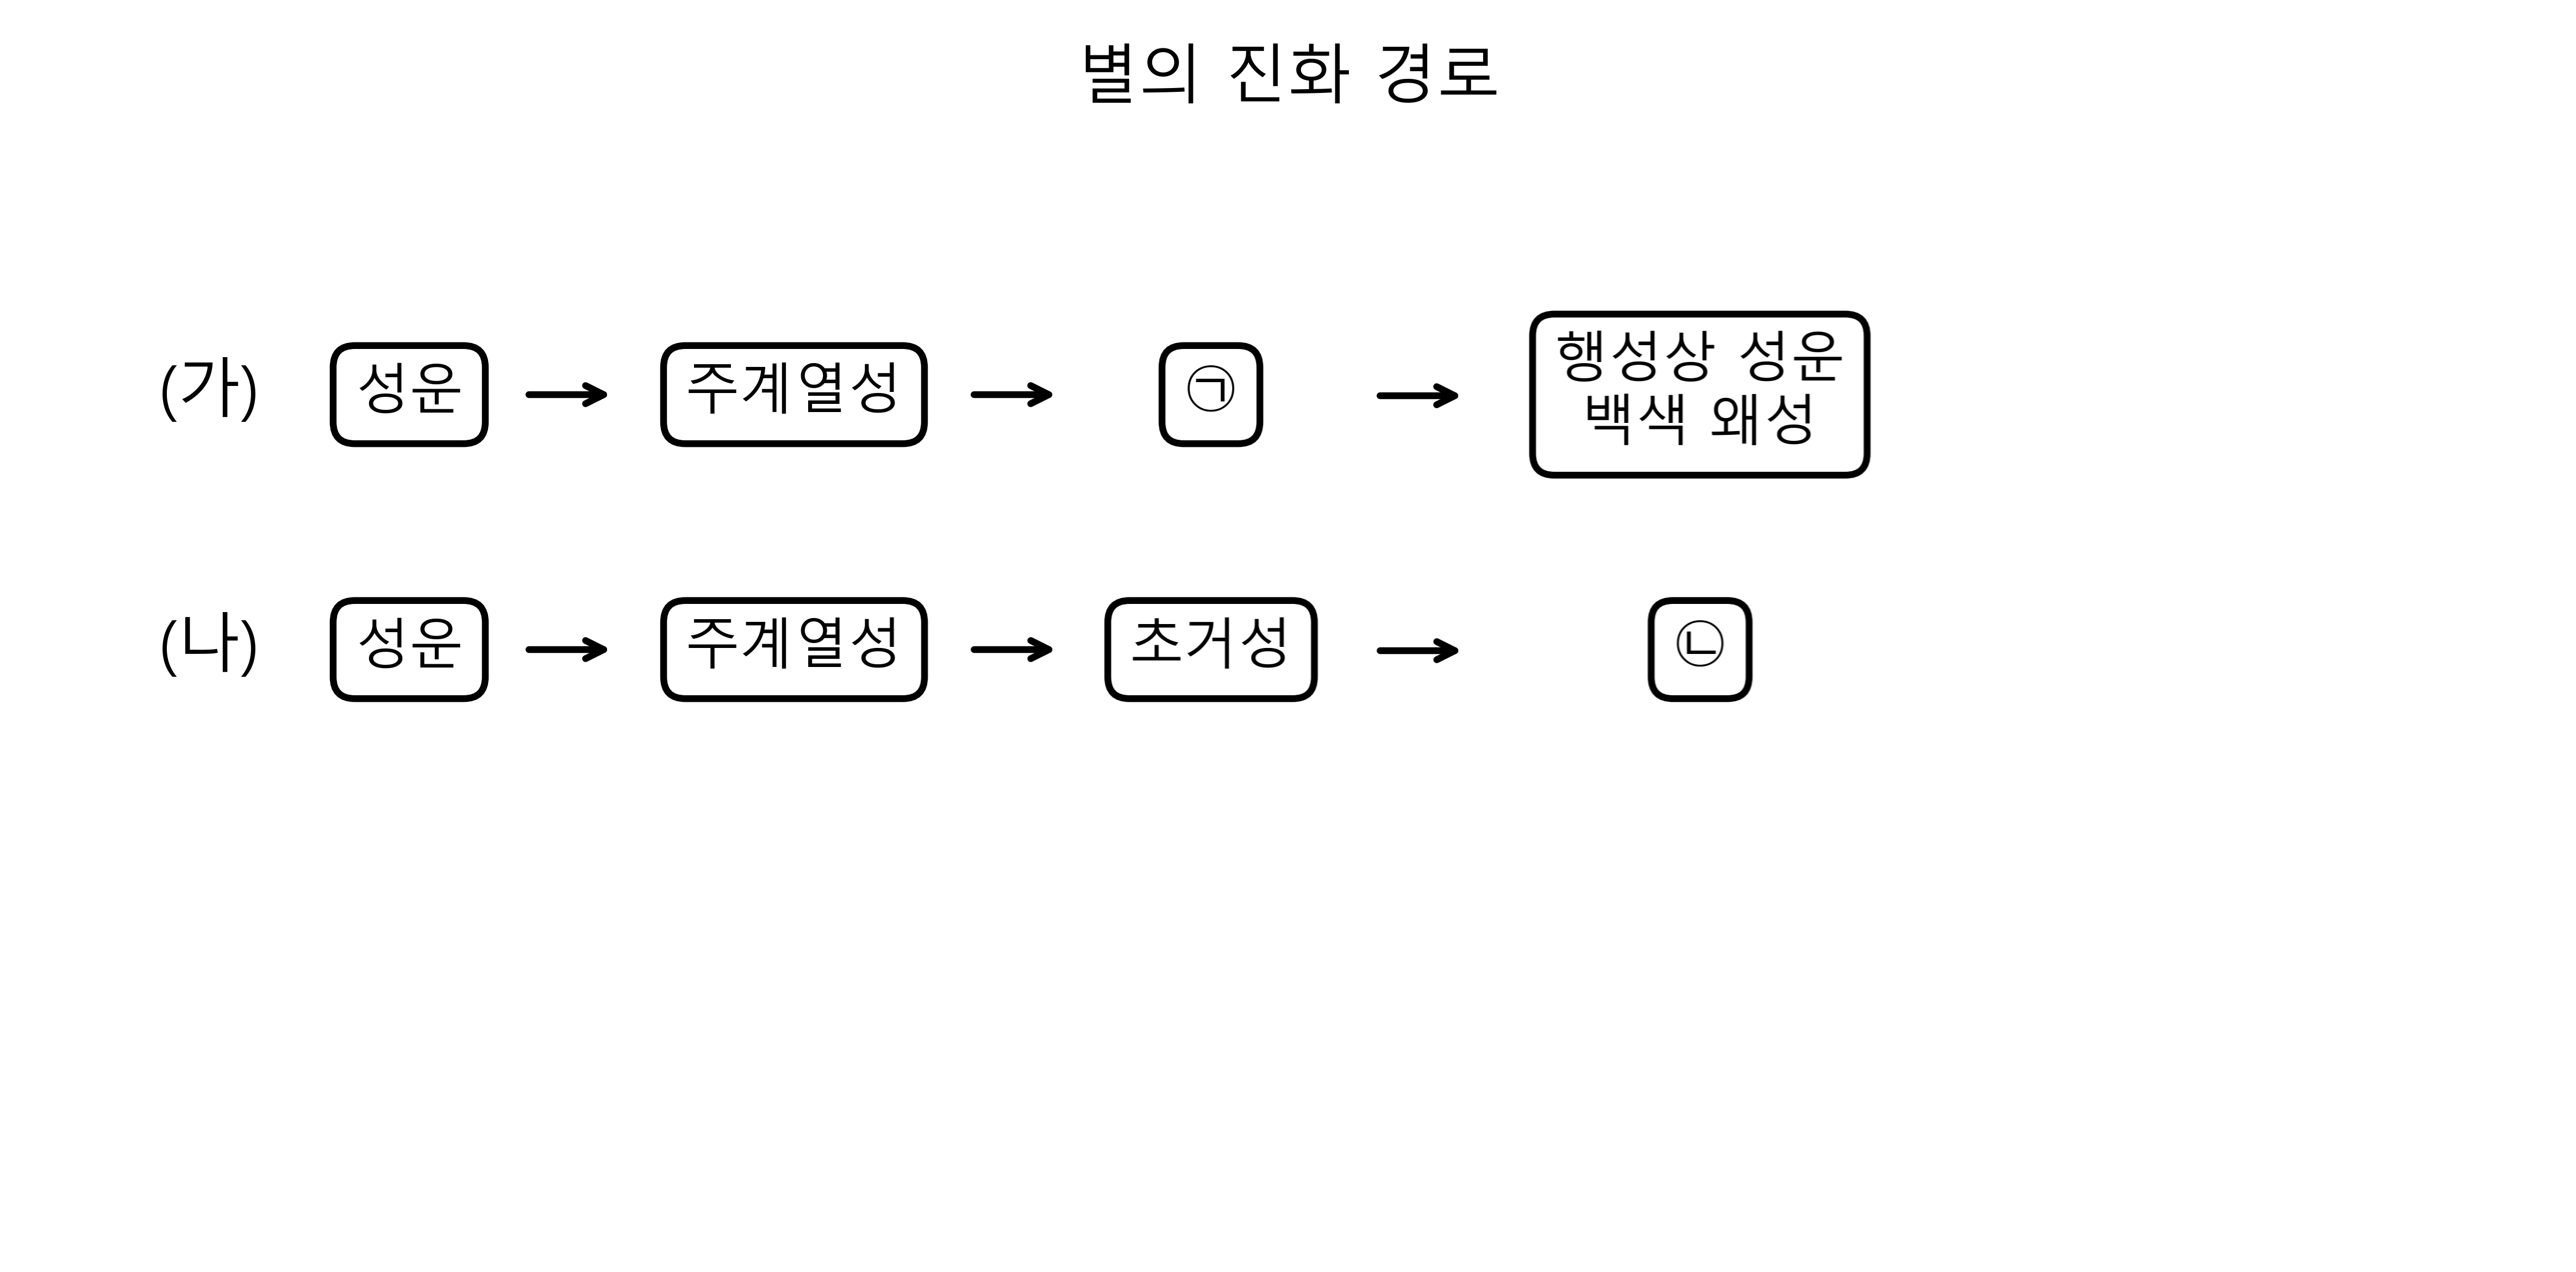

Write Python code to recreate this figure.
import matplotlib.pyplot as plt
import matplotlib.patches as patches
import platform
from matplotlib import rc

if platform.system() == 'Windows':
    rc('font', family=['Malgun Gothic', 'Segoe UI Symbol'])
else:
    rc('font', family=['NanumGothic', 'Segoe UI Symbol'])
plt.rcParams['axes.unicode_minus'] = False 

fig, ax = plt.subplots(figsize=(8.0, 4.0), dpi=600)
ax.set_xlim(0, 10)
ax.set_ylim(0, 5)
ax.axis('off')

# Box properties
props = dict(boxstyle='round,pad=0.4', facecolor='white', edgecolor='black', lw=1.5)

# (가) Path
ax.text(0.5, 3.5, '(가)', fontsize=14, va='center', fontfamily='Malgun Gothic')
boxes_a = [
    (1.5, 3.5, '성운'),
    (3.5, 3.5, '주계열성'),
    (5.5, 3.5, '㉠'),
    (8.0, 3.5, '행성상 성운\n백색 왜성')
]

# (나) Path
ax.text(0.5, 1.5, '(나)', fontsize=14, va='center', fontfamily='Malgun Gothic')
boxes_b = [
    (1.5, 1.5, '성운'),
    (3.5, 1.5, '주계열성'),
    (5.5, 1.5, '초거성'),
    (8.0, 1.5, '㉡')
]

for b_list in [boxes_a, boxes_b]:
    for x, y, text in b_list:
        ax.text(x, y, text, fontsize=12, ha='center', va='center', bbox=props, zorder=3, fontfamily='Malgun Gothic')

# Draw arrows
def draw_arrow(ax, x1, y1, x2, y2):
    ax.annotate('', xy=(x2-0.8, y2), xytext=(x1+0.8, y1), arrowprops=dict(arrowstyle="->", color='black', lw=1.5), zorder=1)

draw_arrow(ax, 1.5, 3.5, 3.5, 3.5)
draw_arrow(ax, 3.5, 3.5, 5.5, 3.5)
draw_arrow(ax, 5.5, 3.5, 8.0, 3.5)

draw_arrow(ax, 1.5, 1.5, 3.5, 1.5)
draw_arrow(ax, 3.5, 1.5, 5.5, 1.5)
draw_arrow(ax, 5.5, 1.5, 8.0, 1.5)

# Title
ax.text(5, 4.8, '별의 진화 경로', fontsize=14, ha='center', va='center', fontfamily='Malgun Gothic')

plt.tight_layout()
out_path_project = r'C:\Users\user\godtonggwa\exam4\plot_q07.png'
plt.savefig(out_path_project, dpi=600, bbox_inches='tight')
